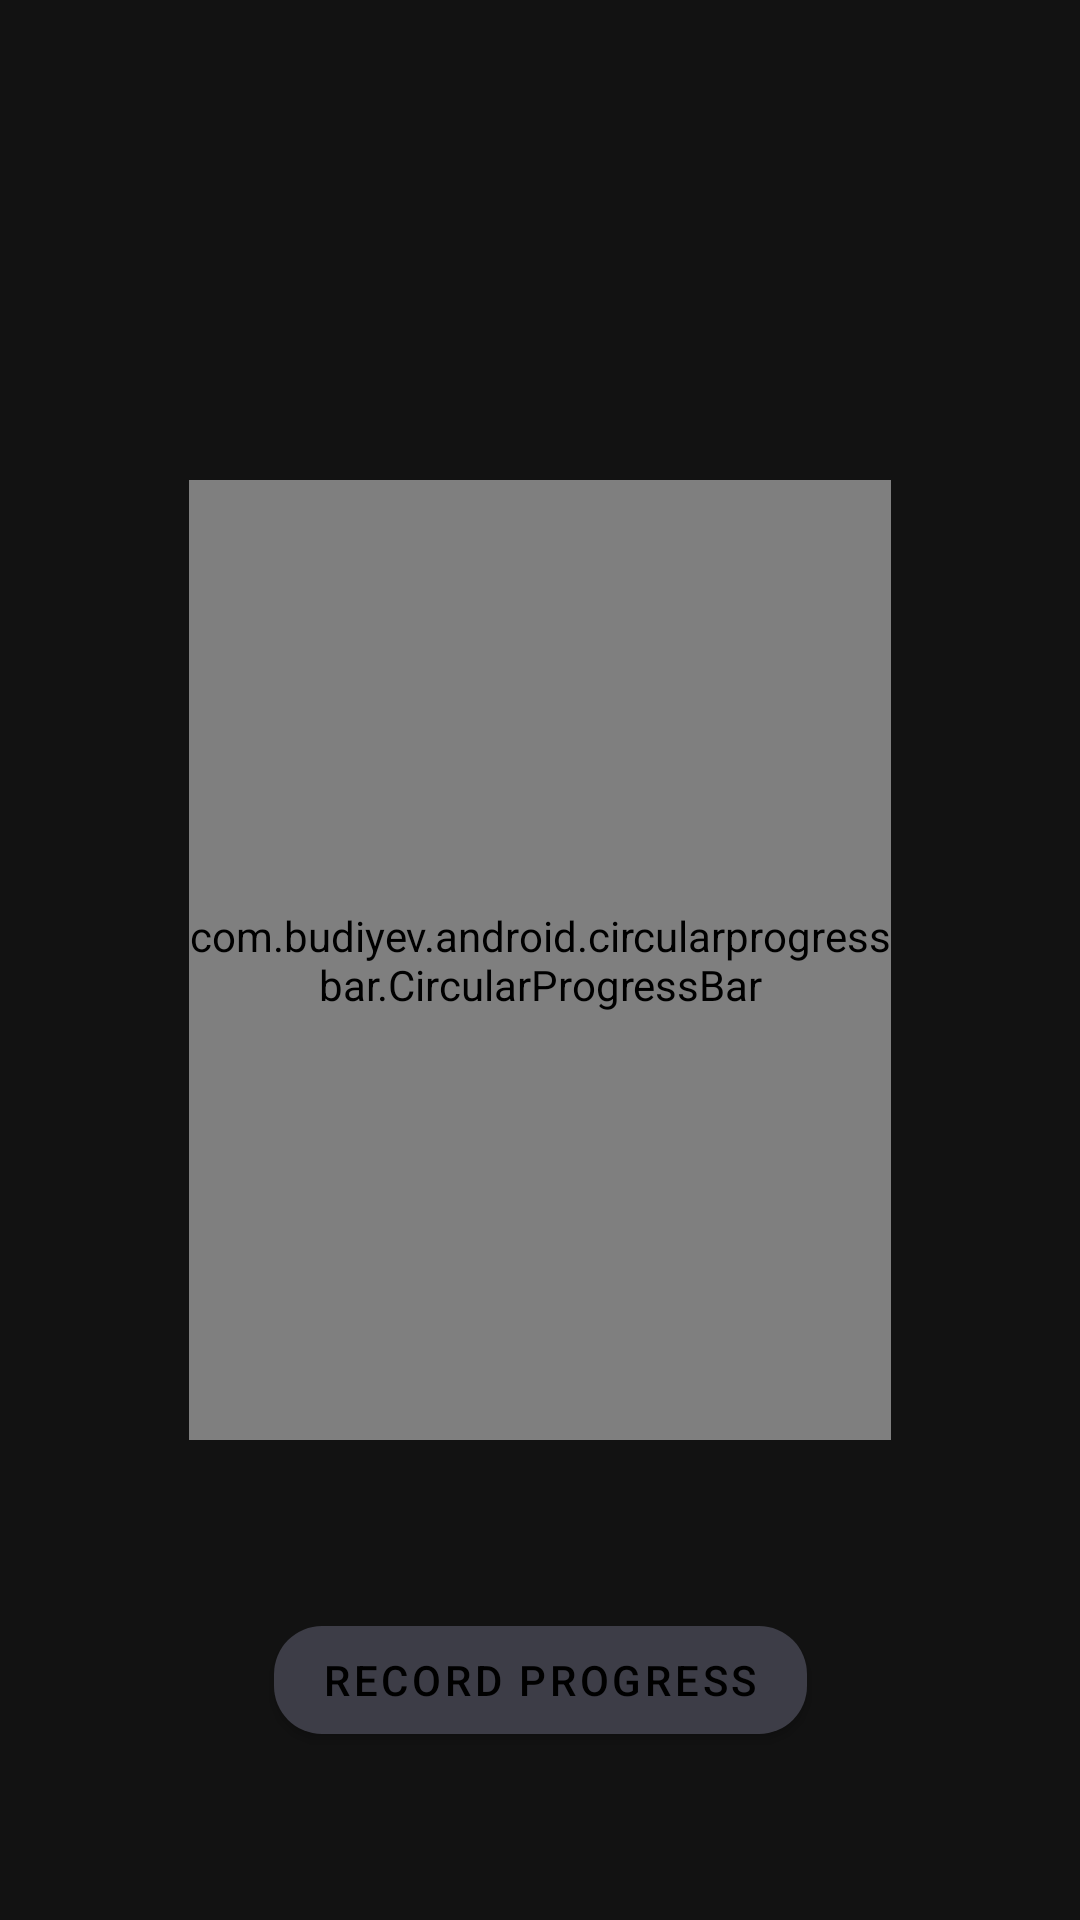

Produce the Android XML layout that renders to this screen, including the resource entries it uses.
<!-- AndroidManifest.xml: application theme AppTheme -->
<!-- res/layout/activity_main.xml -->
<?xml version="1.0" encoding="utf-8"?>
<androidx.constraintlayout.widget.ConstraintLayout xmlns:android="http://schemas.android.com/apk/res/android"
    xmlns:app="http://schemas.android.com/apk/res-auto"
    xmlns:tools="http://schemas.android.com/tools"
    android:layout_width="match_parent"
    android:layout_height="match_parent"
    tools:context=".MainActivity"
    tools:layout_editor_absoluteY="25dp">

    <com.budiyev.android.circularprogressbar.CircularProgressBar
        android:id="@+id/totalProgress"
        android:layout_width="0dp"
        android:layout_height="0dp"
        android:layout_marginStart="8dp"
        android:layout_marginLeft="8dp"
        android:layout_marginTop="8dp"
        android:layout_marginEnd="8dp"
        android:layout_marginRight="8dp"
        android:layout_marginBottom="8dp"
        app:animateProgress="true"
        app:backgroundStrokeColor="#3d3d47"
        app:backgroundStrokeWidth="20dp"
        app:drawBackgroundStroke="true"
        app:foregroundStrokeCap="butt"
        app:foregroundStrokeColor="#3E78B2"
        app:foregroundStrokeWidth="20dp"
        app:indeterminate="false"
        app:indeterminateMinimumAngle="45"
        app:indeterminateRotationAnimationDuration="1200"
        app:indeterminateSweepAnimationDuration="600"
        app:layout_constraintBottom_toBottomOf="parent"
        app:layout_constraintEnd_toEndOf="parent"
        app:layout_constraintHeight_percent="0.5"
        app:layout_constraintStart_toStartOf="parent"
        app:layout_constraintTop_toTopOf="parent"
        app:layout_constraintWidth_percent="0.65"
        app:maximum="100"
        app:progress="50"
        app:progressAnimationDuration="1000"
        app:startAngle="270" />

    <TextView
        android:id="@+id/txtCaloriesCounter"
        android:layout_width="0dp"
        android:layout_height="200dp"
        android:layout_marginStart="8dp"
        android:layout_marginLeft="8dp"
        android:layout_marginTop="8dp"
        android:layout_marginEnd="8dp"
        android:layout_marginRight="8dp"
        android:layout_marginBottom="8dp"
        android:gravity="center_vertical|center_horizontal"
        android:singleLine="true"
        android:textSize="48sp"
        app:autoSizeMaxTextSize="48sp"
        app:autoSizeMinTextSize="8sp"
        app:autoSizeStepGranularity="2sp"
        app:autoSizeTextType="uniform"
        app:layout_constraintBottom_toBottomOf="parent"
        app:layout_constraintEnd_toEndOf="parent"
        app:layout_constraintStart_toStartOf="parent"
        app:layout_constraintTop_toTopOf="parent" />

    <com.google.android.material.button.MaterialButton
        android:id="@+id/btnRecord"
        android:layout_width="wrap_content"
        android:layout_height="wrap_content"
        android:layout_marginStart="8dp"
        android:layout_marginLeft="8dp"
        android:layout_marginTop="8dp"
        android:layout_marginEnd="8dp"
        android:layout_marginRight="8dp"
        android:layout_marginBottom="8dp"
        android:text="@string/record_data"
        app:backgroundTint="@color/colorPrimary"
        app:cornerRadius="16dp"
        app:layout_constraintBottom_toBottomOf="parent"
        app:layout_constraintEnd_toEndOf="parent"
        app:layout_constraintStart_toStartOf="parent"
        app:layout_constraintTop_toBottomOf="@+id/totalProgress" />

</androidx.constraintlayout.widget.ConstraintLayout>
<!-- resources referenced by this layout -->
<resources>
  <color name="colorPrimary">#3d3d47</color>
  <string name="record_data">Record Progress</string>
  <style name="AppTheme" parent="Theme.MaterialComponents.NoActionBar">
          
          <item name="colorPrimary">@color/colorPrimary</item>
          <item name="colorPrimaryDark">@color/colorPrimaryDark</item>
          <item name="colorAccent">@color/colorAccent</item>
      </style>
  <color name="colorPrimaryDark">#363640</color>
  <color name="colorAccent">#FFFFFF</color>
</resources>
